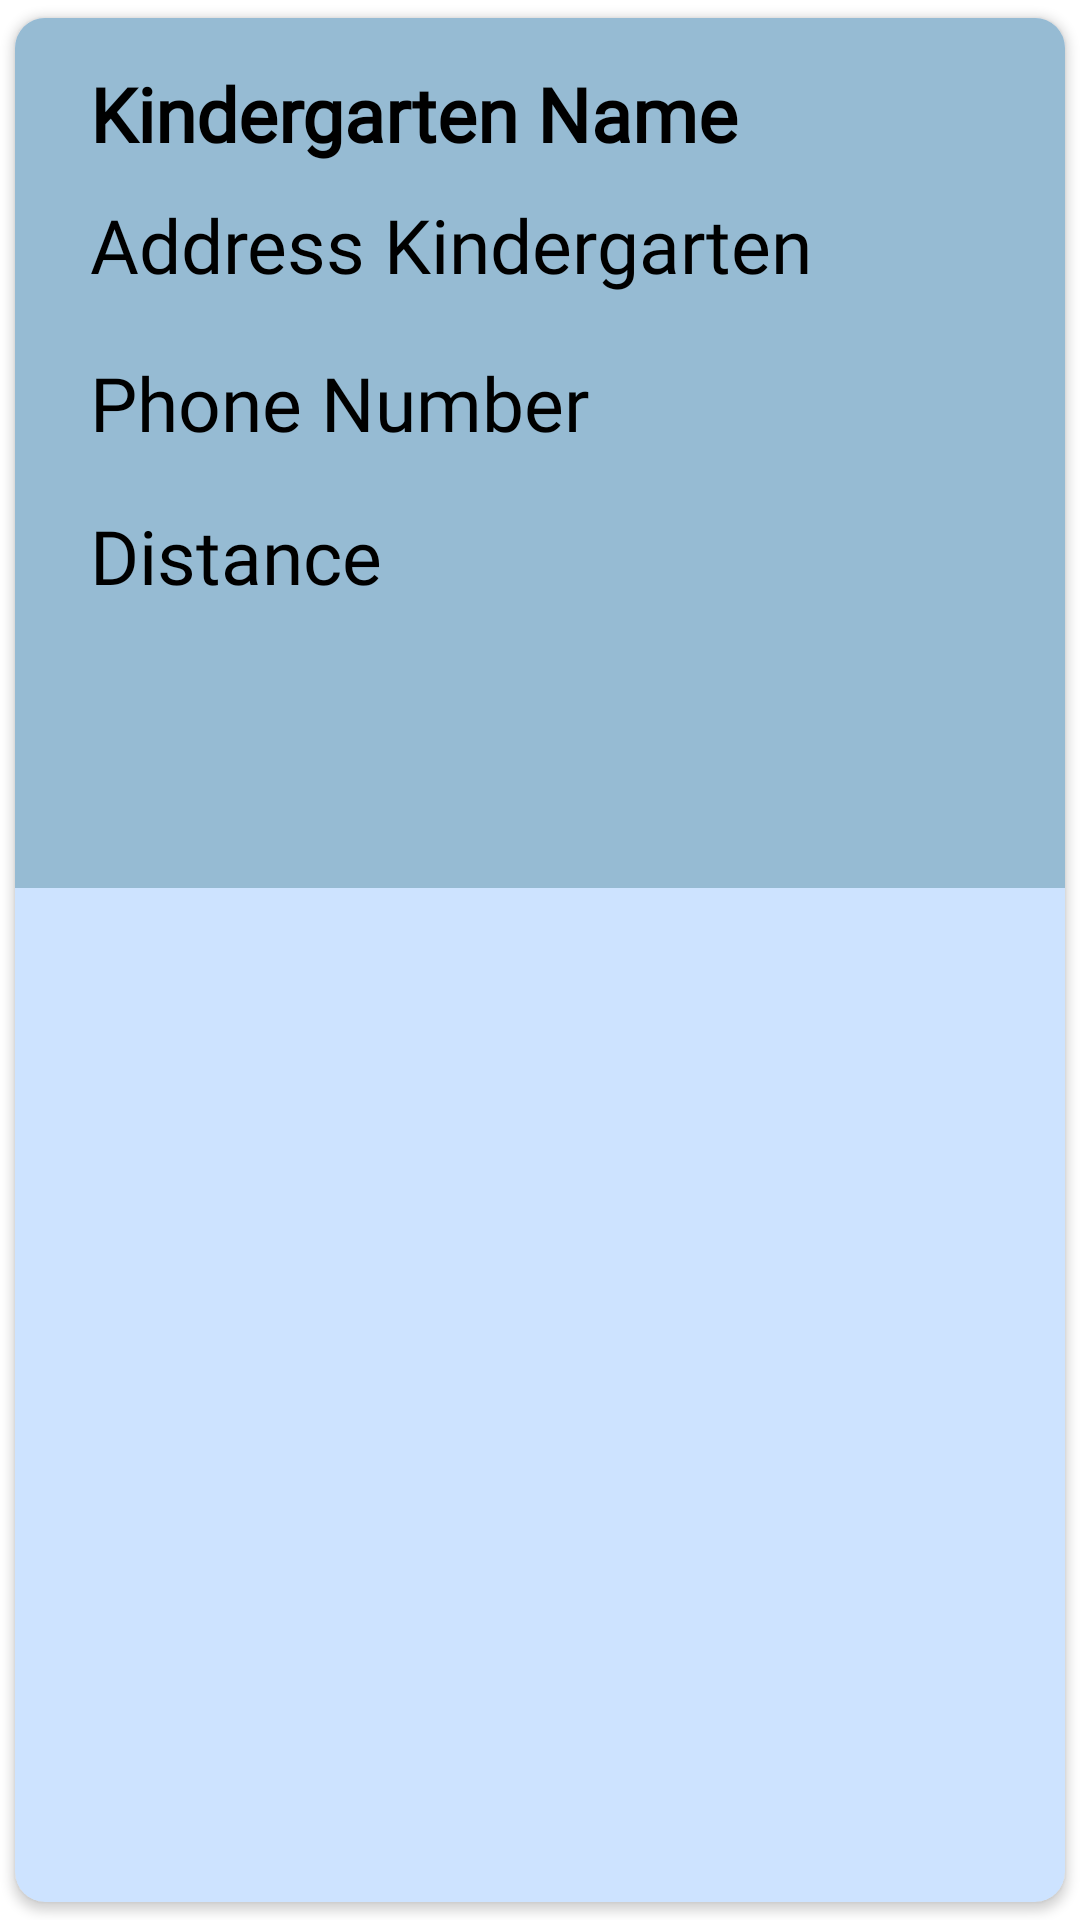

Android layout source for this screen:
<!-- AndroidManifest.xml: application theme Theme.PencariTadika -->
<!-- res/layout/singlerowdesign.xml -->
<?xml version="1.0" encoding="utf-8"?>
<androidx.cardview.widget.CardView xmlns:android="http://schemas.android.com/apk/res/android"
    xmlns:app="http://schemas.android.com/apk/res-auto"
    android:layout_width="match_parent"
    android:layout_height="wrap_content"
    android:elevation="8dp"
    app:cardBackgroundColor="#CDE3FF"
    app:cardCornerRadius="10dp"
    app:cardUseCompatPadding="true">

    <RelativeLayout
        android:layout_width="match_parent"
        android:layout_height="290dp"
        android:background="#96BBD3"
        android:padding="15dp">

        <TextView
            android:id="@+id/nametext"
            android:layout_width="match_parent"
            android:layout_height="wrap_content"
            android:layout_marginLeft="10dp"
            android:fontFamily="@font/amaranth_bold_italic"
            android:text="Kindergarten Name"
            android:textColor="#000"
            android:textSize="25sp"
            android:textStyle="bold" />


        <TextView
            android:id="@+id/addresstext"
            android:layout_width="match_parent"
            android:layout_height="wrap_content"
            android:layout_below="@id/nametext"
            android:layout_marginLeft="10dp"
            android:layout_marginTop="10dp"
            android:fontFamily="@font/amaranth"
            android:text="Address Kindergarten"
            android:textColor="#000"
            android:textSize="25sp" />

        <TextView
            android:id="@+id/phonetext"
            android:layout_width="match_parent"
            android:layout_height="wrap_content"
            android:layout_below="@id/addresstext"
            android:layout_marginLeft="10dp"
            android:layout_marginTop="19dp"
            android:fontFamily="@font/amaranth"
            android:text="Phone Number"
            android:textColor="#000"
            android:textSize="25sp" />

        <TextView
            android:id="@+id/distancetext"
            android:layout_width="match_parent"
            android:layout_height="wrap_content"
            android:layout_below="@id/addresstext"
            android:layout_marginLeft="10dp"
            android:layout_marginTop="70dp"
            android:fontFamily="@font/amaranth"
            android:text="Distance"
            android:textColor="#000"
            android:textSize="25sp" />
    </RelativeLayout>

</androidx.cardview.widget.CardView>
<!-- resources referenced by this layout -->
<resources>
  <style name="Theme.PencariTadika" parent="Theme.MaterialComponents.DayNight.DarkActionBar">
          
          <item name="colorPrimary">@color/purple_500</item>
          <item name="colorPrimaryVariant">@color/purple_700</item>
          <item name="colorOnPrimary">@color/white</item>
          
          <item name="colorSecondary">@color/teal_200</item>
          <item name="colorSecondaryVariant">@color/teal_700</item>
          <item name="colorOnSecondary">@color/black</item>
          
          <item name="android:statusBarColor" tools:targetApi="l">?attr/colorPrimaryVariant</item>
          
      </style>
  <!-- not gathered from this repository: default colours our renderer supplied (Android Studio template values) -->
  <color name="purple_500">#FF6200EE</color>
  <color name="purple_700">#FF3700B3</color>
  <color name="teal_200">#FF03DAC5</color>
  <color name="teal_700">#FF018786</color>
  <color name="black">#FF000000</color>
  <color name="white">#FFFFFFFF</color>
</resources>
